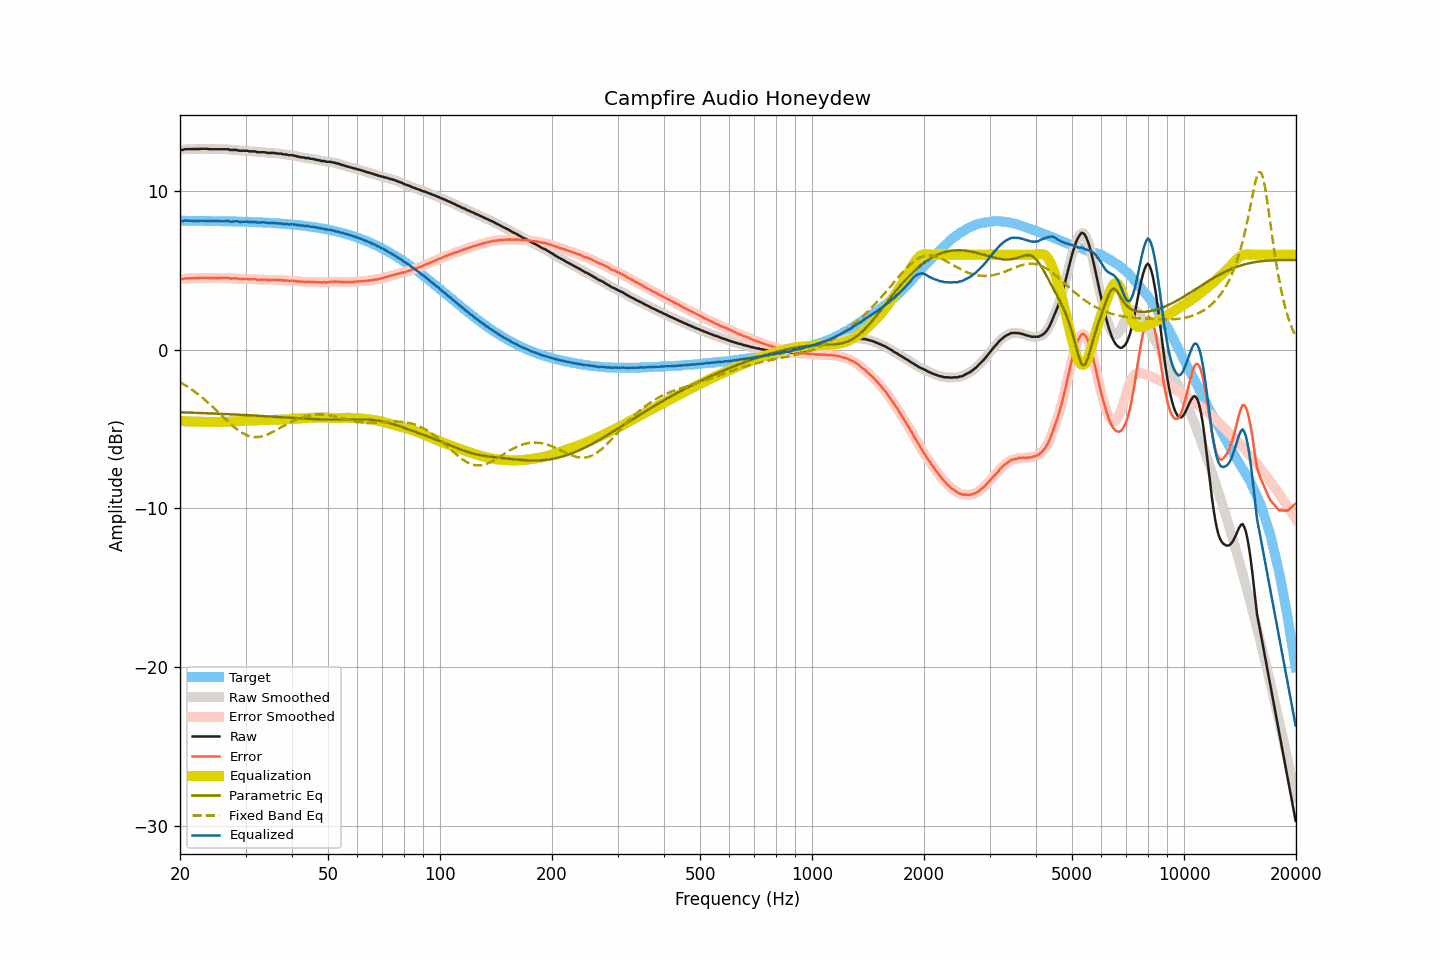

Data behind this chart, as committed beside it:
frequency, raw, smoothed, error, error_smoothed, equalization, parametric_eq, fixed_band_eq, equalized_raw, equalized_smoothed, target
20.00, 12.63, 12.62, 4.48, 4.47, -4.48, -3.93, -2.03, 8.16, 8.14, 8.15
20.20, 12.61, 12.63, 4.46, 4.48, -4.48, -3.94, -2.09, 8.13, 8.15, 8.15
20.40, 12.62, 12.64, 4.47, 4.49, -4.49, -3.94, -2.15, 8.13, 8.15, 8.15
20.61, 12.66, 12.65, 4.51, 4.50, -4.50, -3.94, -2.21, 8.16, 8.15, 8.15
20.81, 12.66, 12.66, 4.52, 4.51, -4.50, -3.95, -2.27, 8.16, 8.16, 8.15
21.02, 12.66, 12.67, 4.52, 4.52, -4.51, -3.95, -2.34, 8.15, 8.16, 8.15
21.23, 12.66, 12.66, 4.52, 4.52, -4.51, -3.95, -2.41, 8.15, 8.15, 8.14
21.44, 12.66, 12.66, 4.52, 4.52, -4.52, -3.96, -2.48, 8.14, 8.14, 8.14
21.66, 12.66, 12.66, 4.52, 4.52, -4.52, -3.96, -2.55, 8.14, 8.14, 8.14
21.87, 12.66, 12.66, 4.52, 4.52, -4.52, -3.96, -2.62, 8.14, 8.14, 8.14
22.09, 12.66, 12.66, 4.52, 4.52, -4.53, -3.97, -2.70, 8.13, 8.13, 8.14
22.31, 12.66, 12.67, 4.52, 4.53, -4.53, -3.97, -2.77, 8.13, 8.14, 8.14
22.54, 12.67, 12.67, 4.53, 4.53, -4.53, -3.98, -2.85, 8.14, 8.14, 8.14
22.76, 12.68, 12.68, 4.54, 4.54, -4.54, -3.98, -2.94, 8.14, 8.14, 8.14
22.99, 12.68, 12.68, 4.55, 4.55, -4.54, -3.98, -3.02, 8.14, 8.14, 8.14
23.22, 12.68, 12.69, 4.55, 4.55, -4.54, -3.99, -3.10, 8.14, 8.14, 8.14
23.45, 12.68, 12.68, 4.55, 4.55, -4.54, -3.99, -3.19, 8.14, 8.14, 8.13
23.69, 12.68, 12.68, 4.55, 4.54, -4.54, -3.99, -3.28, 8.14, 8.13, 8.13
23.92, 12.66, 12.67, 4.53, 4.54, -4.54, -4.00, -3.37, 8.12, 8.13, 8.13
24.16, 12.66, 12.66, 4.53, 4.53, -4.54, -4.00, -3.46, 8.12, 8.12, 8.13
24.40, 12.66, 12.66, 4.53, 4.53, -4.54, -4.01, -3.56, 8.12, 8.12, 8.13
24.65, 12.66, 12.66, 4.54, 4.54, -4.54, -4.01, -3.65, 8.13, 8.13, 8.13
24.89, 12.66, 12.66, 4.54, 4.54, -4.54, -4.02, -3.75, 8.13, 8.13, 8.12
25.14, 12.66, 12.66, 4.54, 4.54, -4.54, -4.02, -3.85, 8.12, 8.12, 8.12
25.39, 12.66, 12.66, 4.54, 4.54, -4.54, -4.02, -3.94, 8.12, 8.12, 8.12
25.65, 12.66, 12.66, 4.54, 4.54, -4.55, -4.03, -4.04, 8.12, 8.12, 8.12
25.91, 12.66, 12.66, 4.54, 4.54, -4.55, -4.03, -4.14, 8.12, 8.12, 8.12
26.16, 12.66, 12.66, 4.55, 4.55, -4.54, -4.04, -4.24, 8.12, 8.12, 8.12
26.43, 12.66, 12.67, 4.55, 4.55, -4.54, -4.04, -4.34, 8.12, 8.13, 8.11
26.69, 12.66, 12.66, 4.55, 4.55, -4.54, -4.05, -4.43, 8.12, 8.12, 8.11
26.96, 12.66, 12.65, 4.55, 4.54, -4.53, -4.05, -4.53, 8.13, 8.11, 8.11
27.23, 12.61, 12.63, 4.51, 4.52, -4.53, -4.06, -4.62, 8.08, 8.10, 8.11
27.50, 12.61, 12.61, 4.51, 4.51, -4.52, -4.06, -4.72, 8.09, 8.09, 8.11
27.77, 12.61, 12.61, 4.51, 4.51, -4.51, -4.07, -4.80, 8.10, 8.10, 8.10
28.05, 12.61, 12.61, 4.51, 4.51, -4.50, -4.07, -4.89, 8.11, 8.11, 8.10
28.33, 12.61, 12.60, 4.51, 4.51, -4.50, -4.08, -4.97, 8.12, 8.11, 8.10
28.62, 12.59, 12.59, 4.50, 4.49, -4.49, -4.08, -5.05, 8.10, 8.10, 8.09
28.90, 12.56, 12.57, 4.47, 4.48, -4.49, -4.09, -5.12, 8.07, 8.08, 8.09
29.19, 12.56, 12.56, 4.47, 4.47, -4.48, -4.09, -5.19, 8.08, 8.08, 8.09
29.48, 12.56, 12.56, 4.48, 4.47, -4.48, -4.10, -5.25, 8.08, 8.08, 8.09
29.78, 12.56, 12.57, 4.48, 4.48, -4.48, -4.10, -5.31, 8.09, 8.09, 8.08
30.08, 12.56, 12.56, 4.48, 4.48, -4.47, -4.11, -5.35, 8.09, 8.09, 8.08
30.38, 12.56, 12.55, 4.49, 4.47, -4.47, -4.11, -5.40, 8.09, 8.08, 8.08
30.68, 12.52, 12.54, 4.45, 4.46, -4.47, -4.12, -5.43, 8.06, 8.07, 8.07
30.99, 12.52, 12.52, 4.45, 4.46, -4.46, -4.13, -5.46, 8.06, 8.06, 8.07
31.30, 12.52, 12.52, 4.46, 4.46, -4.46, -4.13, -5.48, 8.07, 8.07, 8.07
31.61, 12.52, 12.52, 4.46, 4.46, -4.45, -4.14, -5.49, 8.07, 8.07, 8.06
31.93, 12.52, 12.51, 4.46, 4.45, -4.44, -4.14, -5.50, 8.08, 8.06, 8.06
32.24, 12.47, 12.49, 4.42, 4.44, -4.44, -4.15, -5.50, 8.03, 8.05, 8.05
32.57, 12.47, 12.47, 4.42, 4.43, -4.44, -4.16, -5.49, 8.04, 8.04, 8.05
32.89, 12.47, 12.47, 4.43, 4.42, -4.43, -4.16, -5.47, 8.04, 8.04, 8.04
33.22, 12.47, 12.47, 4.43, 4.44, -4.43, -4.17, -5.45, 8.05, 8.05, 8.04
33.55, 12.47, 12.47, 4.44, 4.43, -4.42, -4.17, -5.42, 8.05, 8.05, 8.03
33.89, 12.46, 12.46, 4.43, 4.43, -4.42, -4.18, -5.39, 8.04, 8.04, 8.03
34.23, 12.43, 12.44, 4.41, 4.42, -4.42, -4.19, -5.35, 8.01, 8.02, 8.02
34.57, 12.42, 12.43, 4.40, 4.41, -4.42, -4.19, -5.31, 8.00, 8.01, 8.02
34.92, 12.42, 12.42, 4.41, 4.41, -4.42, -4.20, -5.26, 8.01, 8.00, 8.01
35.27, 12.42, 12.42, 4.41, 4.42, -4.42, -4.21, -5.21, 8.01, 8.01, 8.01
35.62, 12.42, 12.42, 4.42, 4.42, -4.41, -4.21, -5.16, 8.01, 8.01, 8.00
35.97, 12.42, 12.41, 4.43, 4.42, -4.41, -4.22, -5.10, 8.01, 8.00, 7.99
... 635 more rows
